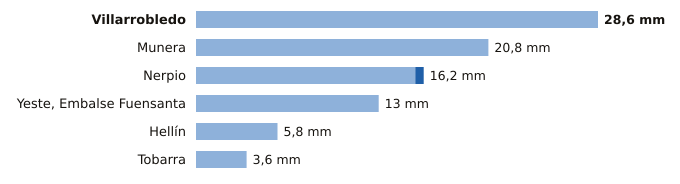

Data behind this chart, as committed beside it:
estacion, provincia, indicativo, mm_6_dias_anteriores, mm_hoy, mm_7_dias, horas_de_hoy
Villarrobledo, Albacete, 4091Y, 28.6, 0.0, 28.6, 2
Munera, Albacete, 4096Y, 20.8, 0.0, 20.8, 1
Nerpio, Albacete, 7067Y, 15.6, 0.6, 16.2, 1
Yeste, Embalse Fuensanta, Albacete, 7066Y, 13.0, 0.0, 13.0, 2
Hellín, Albacete, 7096B, 5.8, 0.0, 5.8, 2
Tobarra, Albacete, 7103Y, 3.6, 0.0, 3.6, 2
